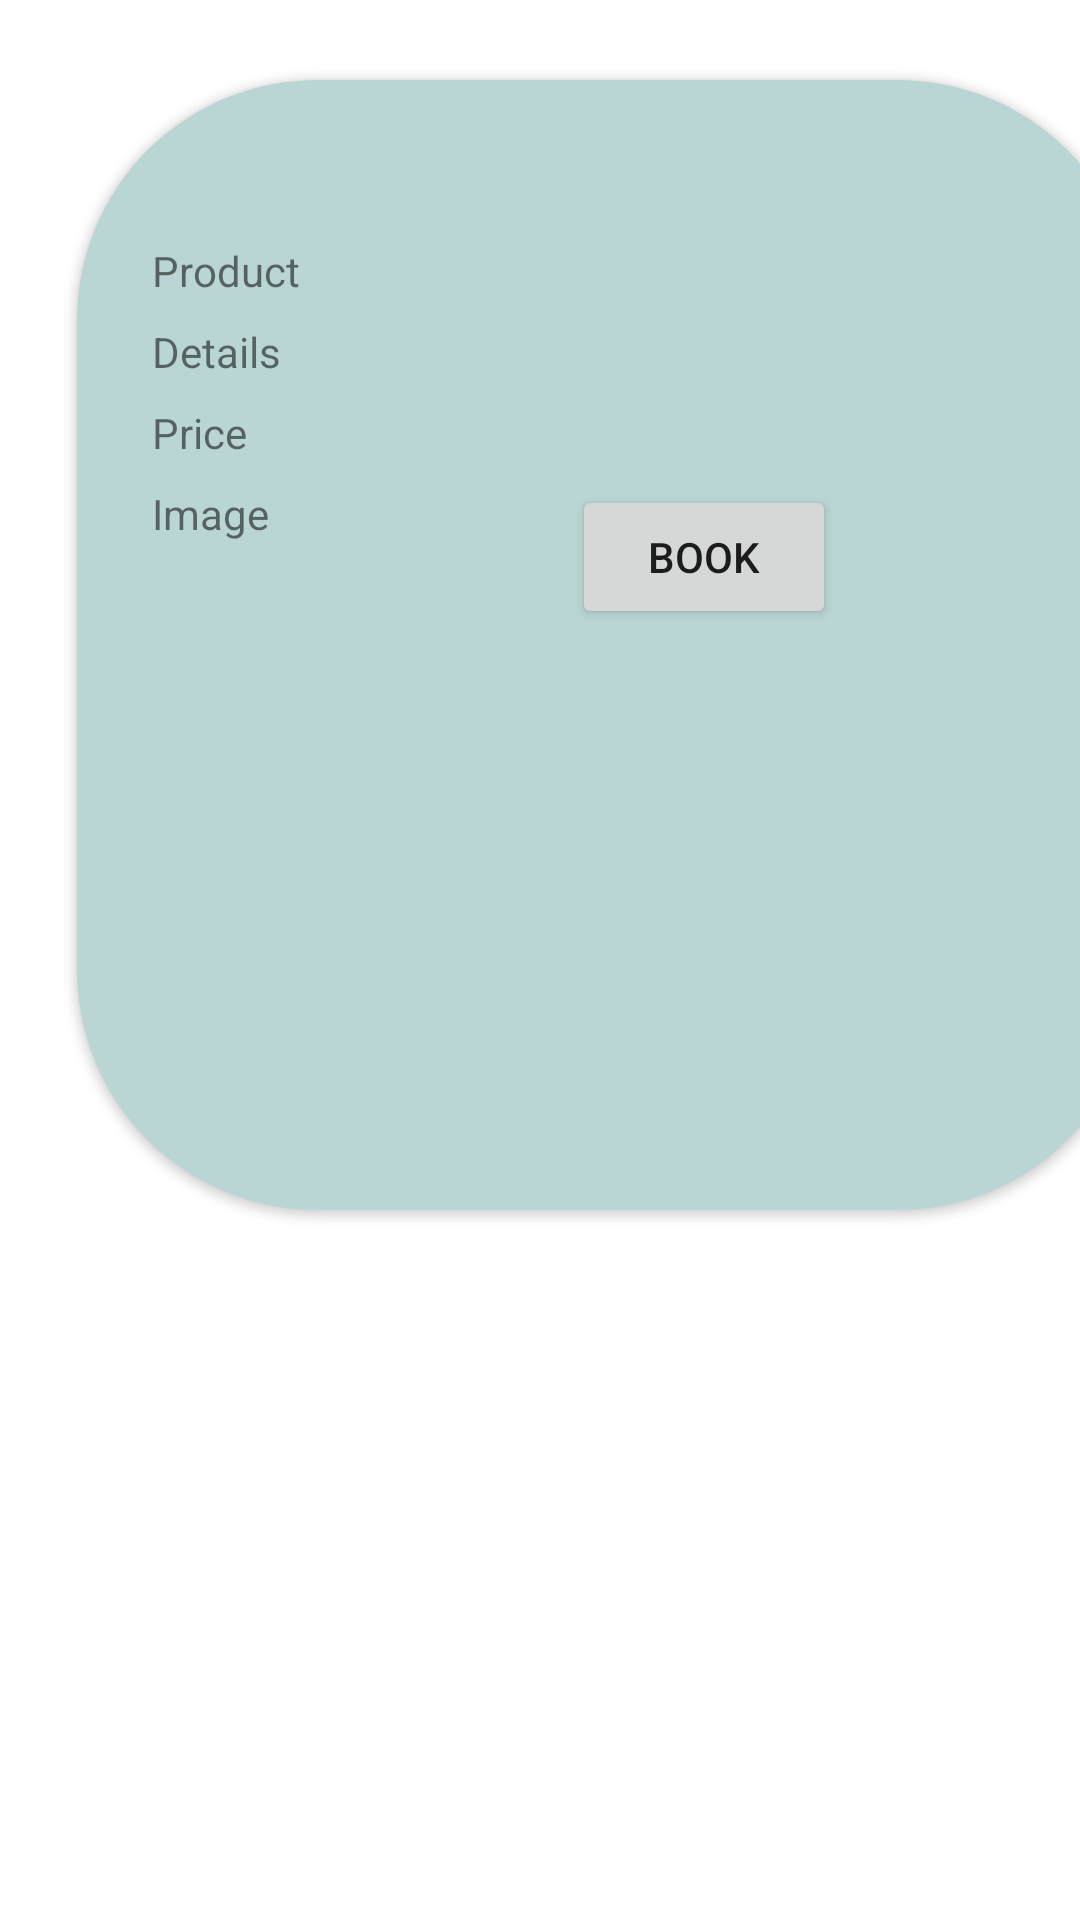

Here is an Android app screen rendered from its layout file. Give the layout XML and the strings, colors and styles it references.
<!-- AndroidManifest.xml: application theme Theme.SM_Street_Android -->
<!-- res/layout/activity_custom_search_product.xml -->
<?xml version="1.0" encoding="utf-8"?>
<LinearLayout xmlns:android="http://schemas.android.com/apk/res/android"
    xmlns:app="http://schemas.android.com/apk/res-auto"
    android:layout_width="408dp"
    android:layout_height="match_parent"


    android:orientation="vertical">


    
    
    
    
    
    

    <androidx.cardview.widget.CardView
        android:layout_width="405dp"
        android:layout_height="430dp"
        app:cardBackgroundColor="#BAD6D4"
        app:cardCornerRadius="80dp"
        app:cardPreventCornerOverlap="true"
        app:cardUseCompatPadding="true">

        <LinearLayout
            android:layout_width="370dp"
            android:layout_height="385dp"
            android:dividerPadding="10dp"
            android:orientation="horizontal"
            android:padding="20dp"

            >

            
            
            
            
            
            


            <LinearLayout
                android:layout_width="320dp"
                android:layout_height="345dp"
                android:layout_marginStart="1dp"
                android:orientation="vertical">

                <GridLayout
                    android:layout_width="310dp"
                    android:layout_height="296dp"
                    android:layout_marginTop="30dp"
                    android:columnCount="2"
                    android:rowCount="2"
                    android:useDefaultMargins="true">

                    <TextView
                        android:id="@+id/textView34"
                        android:layout_width="wrap_content"
                        android:text="Product" />

                    <TextView
                        android:id="@+id/TV1_ProductName"
                        android:layout_width="150dp"
                        android:layout_height="wrap_content" />

                    <TextView
                        android:id="@+id/textView36"
                        android:layout_width="wrap_content"
                        android:layout_height="wrap_content"
                        android:text="Details" />

                    <TextView
                        android:id="@+id/TV2_Details"
                        android:layout_width="150dp"
                        android:layout_height="wrap_content" />

                    <TextView
                        android:id="@+id/textView37"
                        android:layout_width="wrap_content"
                        android:layout_height="wrap_content"
                        android:text="Price" />

                    <TextView
                        android:id="@+id/TV3_Price"
                        android:layout_width="150dp"
                        android:layout_height="wrap_content" />

                    <TableRow
                        android:layout_width="wrap_content"
                        android:layout_height="wrap_content">

                        <TextView
                            android:id="@+id/textView26"
                            android:layout_width="wrap_content"
                            android:layout_height="wrap_content"
                            android:text="Image" />

                        <ImageView
                            android:id="@+id/Product_image"
                            android:layout_width="93dp"
                            android:layout_height="83dp"
                            android:layout_marginTop="20dp"
                            android:src="@drawable/ic_launcher_background" />

                    </TableRow>

                    <TableRow
                        android:layout_width="wrap_content"
                        android:layout_height="wrap_content">

                        <Button
                            android:id="@+id/B1_AddQuantity"
                            android:layout_width="wrap_content"
                            android:layout_height="wrap_content"
                            android:text="Book" />

                    </TableRow>


                    
                    
                    
                    
                    

                    
                    
                    
                    
                    

                </GridLayout>


            </LinearLayout>

        </LinearLayout>

    </androidx.cardview.widget.CardView>

    

</LinearLayout>
<!-- resources referenced by this layout -->
<resources>
  <style name="Theme.SM_Street_Android" parent="Theme.MaterialComponents.DayNight.DarkActionBar">
          
          <item name="colorPrimary">@color/purple_500</item>
          <item name="colorPrimaryVariant">@color/purple_700</item>
          <item name="colorOnPrimary">@color/white</item>
          
          <item name="colorSecondary">@color/teal_200</item>
          <item name="colorSecondaryVariant">@color/teal_700</item>
          <item name="colorOnSecondary">@color/black</item>
          
          <item name="android:statusBarColor" tools:targetApi="l">?attr/colorPrimaryVariant</item>
          
      </style>
  <!-- not gathered from this repository: default colours our renderer supplied (Android Studio template values) -->
  <color name="purple_500">#FF6200EE</color>
  <color name="purple_700">#FF3700B3</color>
  <color name="teal_200">#FF03DAC5</color>
  <color name="teal_700">#FF018786</color>
  <color name="black">#FF000000</color>
  <color name="white">#FFFFFFFF</color>
</resources>
